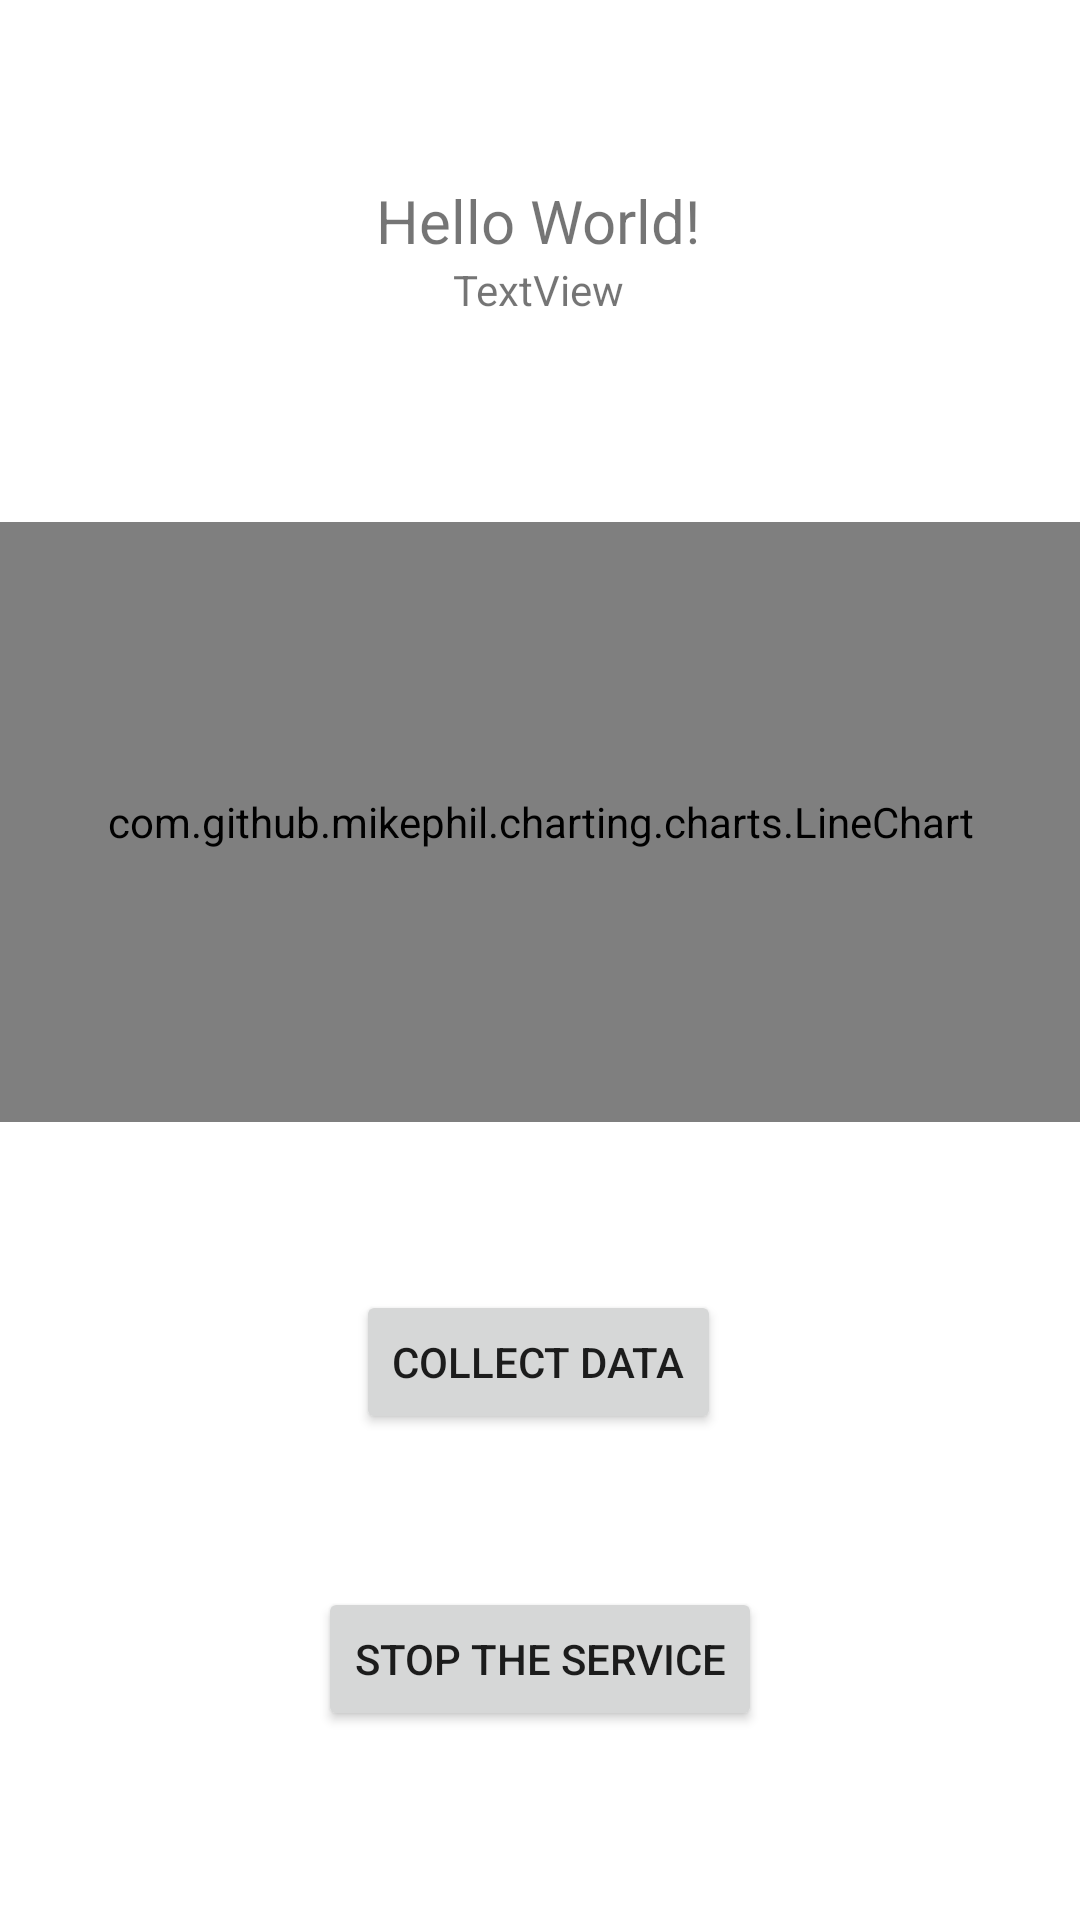

Android layout source for this screen:
<!-- AndroidManifest.xml: application theme Theme.SensorService -->
<!-- res/layout/activity_main4.xml -->
<?xml version="1.0" encoding="utf-8"?>
<androidx.constraintlayout.widget.ConstraintLayout xmlns:android="http://schemas.android.com/apk/res/android"
    xmlns:app="http://schemas.android.com/apk/res-auto"
    xmlns:tools="http://schemas.android.com/tools"
    android:layout_width="match_parent"
    android:layout_height="match_parent"
    tools:context=".MainActivity4">

    <com.github.mikephil.charting.charts.LineChart
        android:id="@+id/lineChart4"
        android:layout_width="match_parent"
        android:layout_height="200sp"
        android:layout_marginTop="68dp"
        app:layout_constraintTop_toBottomOf="@+id/mag_max"
        tools:layout_editor_absoluteX="0dp" />

    <TextView
        android:id="@+id/textView2"
        android:layout_width="wrap_content"
        android:layout_height="wrap_content"
        android:layout_marginTop="60dp"
        android:text="Hello World!"
        android:textSize="20sp"
        app:layout_constraintEnd_toEndOf="parent"
        app:layout_constraintHorizontal_bias="0.498"
        app:layout_constraintStart_toStartOf="parent"
        app:layout_constraintTop_toTopOf="parent" />

    <Button
        android:id="@+id/button4"
        android:layout_width="wrap_content"
        android:layout_height="wrap_content"
        android:layout_marginTop="56dp"
        android:text="Collect data"
        app:layout_constraintEnd_toEndOf="parent"
        app:layout_constraintHorizontal_bias="0.498"
        app:layout_constraintStart_toStartOf="parent"
        app:layout_constraintTop_toBottomOf="@+id/lineChart4" />

    <Button
        android:id="@+id/button5"
        android:layout_width="wrap_content"
        android:layout_height="wrap_content"
        android:text="Stop the service"
        app:layout_constraintBottom_toBottomOf="parent"
        app:layout_constraintEnd_toEndOf="parent"
        app:layout_constraintStart_toStartOf="parent"
        app:layout_constraintTop_toBottomOf="@+id/button4"
        app:layout_constraintVertical_bias="0.446" />

    <TextView
        android:id="@+id/mag_max"
        android:layout_width="wrap_content"
        android:layout_height="wrap_content"
        android:text="TextView"
        app:layout_constraintEnd_toEndOf="parent"
        app:layout_constraintHorizontal_bias="0.498"
        app:layout_constraintStart_toStartOf="parent"
        app:layout_constraintTop_toBottomOf="@+id/textView2" />
</androidx.constraintlayout.widget.ConstraintLayout>
<!-- resources referenced by this layout -->
<resources>
  <style name="Theme.SensorService" parent="Theme.MaterialComponents.DayNight.DarkActionBar">
          
          <item name="colorPrimary">@color/purple_500</item>
          <item name="colorPrimaryVariant">@color/purple_700</item>
          <item name="colorOnPrimary">@color/white</item>
          
          <item name="colorSecondary">@color/teal_200</item>
          <item name="colorSecondaryVariant">@color/teal_700</item>
          <item name="colorOnSecondary">@color/black</item>
          
          <item name="android:statusBarColor" tools:targetApi="l">?attr/colorPrimaryVariant</item>
          
      </style>
  <!-- not gathered from this repository: default colours our renderer supplied (Android Studio template values) -->
  <color name="purple_500">#FF6200EE</color>
  <color name="purple_700">#FF3700B3</color>
  <color name="teal_200">#FF03DAC5</color>
  <color name="teal_700">#FF018786</color>
  <color name="black">#FF000000</color>
  <color name="white">#FFFFFFFF</color>
</resources>
